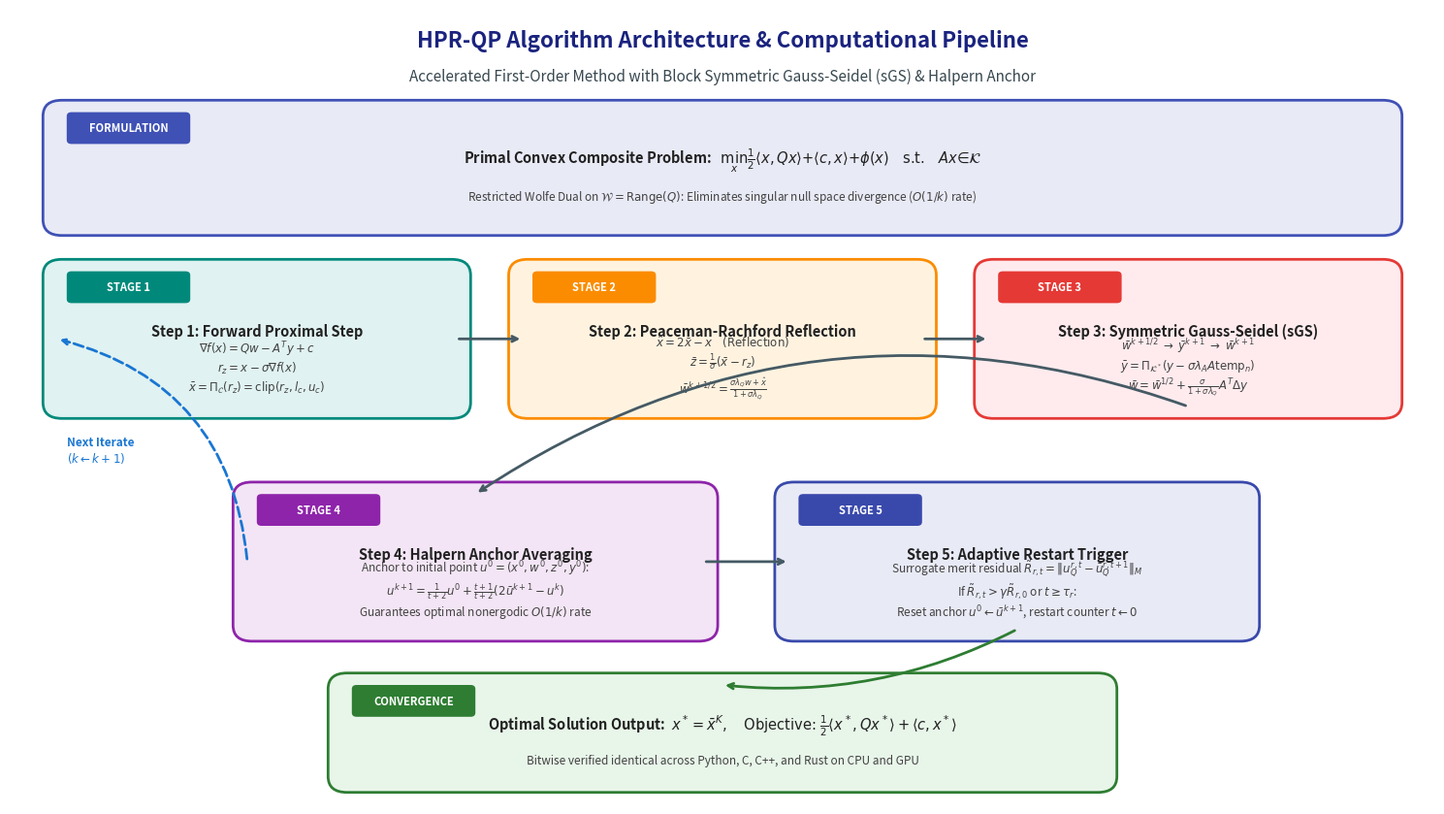

Write the Python code that produced this figure. (Note: this script raises an exception after producing the figure.)
"""
Generate visual architectural diagrams:
1. Algorithm workflow: HPR-QP with sGS decomposition and Halpern acceleration.
2. CPU vs GPU Language Performance Matrix across Python, C, C++, and Rust.
"""

import matplotlib.pyplot as plt
import matplotlib.patches as patches
import numpy as np

# ----------------------------------------------------------------------
# 1. ALGORITHM ARCHITECTURE & WORKFLOW DIAGRAM
# ----------------------------------------------------------------------
fig1, ax1 = plt.subplots(figsize=(15, 8.5), dpi=300)
ax1.set_xlim(0, 15)
ax1.set_ylim(0, 10)
ax1.axis('off')

# Title
ax1.text(7.5, 9.6, "HPR-QP Algorithm Architecture & Computational Pipeline", 
         ha='center', va='center', fontsize=16, fontweight='bold', color='#1A237E')
ax1.text(7.5, 9.15, "Accelerated First-Order Method with Block Symmetric Gauss-Seidel (sGS) & Halpern Anchor", 
         ha='center', va='center', fontsize=11, style='italic', color='#37474F')

def draw_box(ax, x, y, w, h, title, subtitle, color_edge, color_bg, tag=None):
    rect = patches.FancyBboxPatch((x, y), w, h, boxstyle="round,pad=0.15,rounding_size=0.2",
                                  linewidth=2, edgecolor=color_edge, facecolor=color_bg)
    ax.add_patch(rect)
    if tag:
        tag_box = patches.FancyBboxPatch((x + 0.15, y + h - 0.35), 1.2, 0.3,
                                         boxstyle="round,pad=0.05", fc=color_edge, ec="none")
        ax.add_patch(tag_box)
        ax.text(x + 0.75, y + h - 0.2, tag, ha='center', va='center',
                fontsize=8, fontweight='bold', color='white')
    ax.text(x + w/2, y + h/2 + 0.1, title, ha='center', va='center',
            fontsize=10.5, fontweight='bold', color='#212121')
    ax.text(x + w/2, y + h/2 - 0.35, subtitle, ha='center', va='center',
            fontsize=8.5, color='#424242')

# Draw Problem Formulation Box
draw_box(ax1, 0.5, 7.3, 14.0, 1.4,
         r"Primal Convex Composite Problem:   $\min_{x} \frac{1}{2} \langle x, Qx \rangle + \langle c, x \rangle + \phi(x) \quad \text{s.t.} \quad Ax \in \mathcal{K}$",
         r"Restricted Wolfe Dual on $\mathcal{W} = \mathrm{Range}(Q)$: Eliminates singular null space divergence ($O(1/k)$ rate)",
         "#3F51B5", "#E8EAF6", tag="FORMULATION")

# Step 1: Forward Proximal & Box Projection
draw_box(ax1, 0.5, 5.0, 4.2, 1.7,
         "Step 1: Forward Proximal Step",
         r"$\nabla f(x) = Qw - A^T y + c$" + "\n" + r"$r_z = x - \sigma \nabla f(x)$" + "\n" + r"$\bar{x} = \Pi_{\mathcal{C}}(r_z) = \mathrm{clip}(r_z, l_c, u_c)$",
         "#00897B", "#E0F2F1", tag="STAGE 1")

# Step 2: Peaceman-Rachford Reflection
draw_box(ax1, 5.4, 5.0, 4.2, 1.7,
         "Step 2: Peaceman-Rachford Reflection",
         r"$\hat{x} = 2\bar{x} - x \quad \text{(Reflection)}$" + "\n" +
         r"$\bar{z} = \frac{1}{\sigma}(\bar{x} - r_z)$" + "\n" +
         r"$\bar{w}^{k+1/2} = \frac{\sigma \lambda_Q w + \hat{x}}{1 + \sigma \lambda_Q}$",
         "#FB8C00", "#FFF3E0", tag="STAGE 2")

# Step 3: Cyclic Block sGS
draw_box(ax1, 10.3, 5.0, 4.2, 1.7,
         "Step 3: Symmetric Gauss-Seidel (sGS)",
         r"$\bar{w}^{k+1/2} \;\to\; \bar{y}^{k+1} \;\to\; \bar{w}^{k+1}$" + "\n" +
         r"$\bar{y} = \Pi_{\mathcal{K}^*}(y - \sigma \lambda_A A \mathrm{temp}_n)$" + "\n" +
         r"$\bar{w} = \bar{w}^{1/2} + \frac{\sigma}{1+\sigma\lambda_Q} A^T \Delta y$",
         "#E53935", "#FFEBEE", tag="STAGE 3")

# Step 4: Halpern Anchor Averaging
draw_box(ax1, 2.5, 2.2, 4.8, 1.7,
         "Step 4: Halpern Anchor Averaging",
         r"Anchor to initial point $u^0 = (x^0, w^0, z^0, y^0)$:" + "\n" +
         r"$u^{k+1} = \frac{1}{t+2} u^0 + \frac{t+1}{t+2} (2\bar{u}^{k+1} - u^k)$" + "\n" +
         r"Guarantees optimal nonergodic $O(1/k)$ rate",
         "#8E24AA", "#F3E5F5", tag="STAGE 4")

# Step 5: Adaptive Restarts
draw_box(ax1, 8.2, 2.2, 4.8, 1.7,
         "Step 5: Adaptive Restart Trigger",
         r"Surrogate merit residual $\tilde{R}_{r,t} = \|u_Q^{r,t} - \bar{u}_Q^{r,t+1}\|_M$" + "\n" +
         r"If $\tilde{R}_{r,t} > \gamma \tilde{R}_{r,0}$ or $t \geq \tau_r$:" + "\n" +
         r"Reset anchor $u^0 \leftarrow \bar{u}^{k+1}$, restart counter $t \leftarrow 0$",
         "#3949AB", "#E8EAF6", tag="STAGE 5")

# Output: Optimal Solution
draw_box(ax1, 3.5, 0.3, 8.0, 1.2,
         r"Optimal Solution Output:  $x^* = \bar{x}^{K}, \quad \text{Objective: } \frac{1}{2}\langle x^*, Qx^* \rangle + \langle c, x^* \rangle$",
         r"Bitwise verified identical across Python, C, C++, and Rust on CPU and GPU",
         "#2E7D32", "#E8F5E9", tag="CONVERGENCE")

# Connect with arrows
arrow_props = dict(arrowstyle="->", lw=2, color="#455A64")

# Flow: Stage 1 -> Stage 2 -> Stage 3
ax1.annotate("", xy=(5.4, 5.85), xytext=(4.7, 5.85), arrowprops=arrow_props)
ax1.annotate("", xy=(10.3, 5.85), xytext=(9.6, 5.85), arrowprops=arrow_props)

# Flow: Stage 3 -> Stage 4
ax1.annotate("", xy=(4.9, 3.9), xytext=(12.4, 5.0),
             arrowprops=dict(arrowstyle="->", lw=2, color="#455A64", connectionstyle="arc3,rad=0.25"))

# Flow: Stage 4 -> Stage 5
ax1.annotate("", xy=(8.2, 3.05), xytext=(7.3, 3.05), arrowprops=arrow_props)

# Flow: Stage 5 -> Output
ax1.annotate("", xy=(7.5, 1.5), xytext=(10.6, 2.2),
             arrowprops=dict(arrowstyle="->", lw=2, color="#2E7D32", connectionstyle="arc3,rad=-0.15"))

# Flow: Loop back to Stage 1
ax1.annotate("", xy=(0.5, 5.85), xytext=(2.5, 3.05),
             arrowprops=dict(arrowstyle="->", lw=2, color="#1976D2", linestyle="--", connectionstyle="arc3,rad=0.35"))
ax1.text(0.6, 4.3, r"Next Iterate" + "\n" + r"$(k \leftarrow k+1)$", fontsize=8.5, fontweight='bold', color="#1976D2")

plt.tight_layout()
fig1.savefig("assets/algorithm_architecture.png", dpi=300)
print("Algorithm architecture diagram saved: assets/algorithm_architecture.png")


# ----------------------------------------------------------------------
# 2. CPU vs GPU PERFORMANCE MATRIX & HARDWARE BOTTLENECK ANALYSIS
# ----------------------------------------------------------------------
fig2, ((ax_cpu1, ax_cpu2), (ax_gpu1, ax_gpu2)) = plt.subplots(2, 2, figsize=(15, 10), dpi=300)

# Colors
c_py = "#3776AB"
c_c = "#555555"
c_cpp = "#00599C"
c_rust = "#CE412B"
c_gpu = "#76B900"

# Panel 1: Small Problems (Log Scale Latency)
probs = ["Example 5.1\n(Singular Q)", "Example 5.2\n(Ill-Conditioned)", "HS21\n(Constrained QP)"]
x_pos = np.arange(len(probs))
width = 0.2

py_us = [9850, 7420, 9000]
c_us  = [12.0, 7.0, 9.0]
cpp_us = [11.7, 6.6, 8.4]
rust_us = [11.0, 6.0, 8.0]

ax_cpu1.bar(x_pos - 1.5*width, py_us, width, label='Python 3.12 (CPython)', color=c_py)
ax_cpu1.bar(x_pos - 0.5*width, c_us, width, label='C99 (/O2)', color=c_c)
ax_cpu1.bar(x_pos + 0.5*width, cpp_us, width, label='C++20 (/O2)', color=c_cpp)
ax_cpu1.bar(x_pos + 1.5*width, rust_us, width, label='Rust 2021 (--release)', color=c_rust)

ax_cpu1.set_yscale('log')
ax_cpu1.set_title("Panel A: Small Problem Latency (Microseconds, Log Scale)\nWinner: Rust & C/C++ (~1,000x Faster)", fontsize=11, fontweight='bold')
ax_cpu1.set_ylabel("Execution Time (µs, Log Scale)", fontsize=9, fontweight='bold')
ax_cpu1.set_xticks(x_pos)
ax_cpu1.set_xticklabels(probs, fontsize=9)
ax_cpu1.legend(loc='upper right', fontsize=8)
ax_cpu1.grid(True, which="both", ls="--", alpha=0.5)

# Panel 2: Large CPU Sparse Problems (CVXQP1_L 300 iters)
cpu_labels = [
    "Python\n(SciPy CSR)",
    "Rust\n(Single-Core)",
    "C++20\n(Single-Core)",
    "C99\n(Single-Core)",
    "Accelerated\nC99 (8T)",
    "Accelerated\nC++20 (8T)",
    "Accelerated\nPython C-Bridge"
]
cpu_times = [178.48, 136.31, 92.23, 75.28, 52.92, 42.66, 40.22]
colors_panel2 = [c_py, c_rust, c_cpp, c_c, "#888888", "#2E86AB", "#1E88E5"]

bars2 = ax_cpu2.bar(cpu_labels, cpu_times, color=colors_panel2, edgecolor='black', linewidth=0.8)
for bar, t in zip(bars2, cpu_times):
    y = bar.get_height()
    ax_cpu2.text(bar.get_x() + bar.get_width()/2.0, y + 2.5, f"{t:.1f}ms",
                 ha='center', va='bottom', fontsize=8, fontweight='bold')

ax_cpu2.set_title("Panel B: Large Problem on CPU (CVXQP1_L, 300 Iters)\nWinner: Compiled C/C++ with 8-Thread OpenMP & AVX2", fontsize=11, fontweight='bold')
ax_cpu2.set_ylabel("Execution Time (ms)", fontsize=9, fontweight='bold')
ax_cpu2.set_ylim(0, 205)
ax_cpu2.tick_params(axis='x', rotation=30, labelsize=8)
ax_cpu2.grid(axis='y', linestyle='--', alpha=0.6)

# Panel 3: GPU OpenCL Architecture (VRAM Residency)
ax_gpu1.axis('off')
ax_gpu1.set_title("Panel C: GPU VRAM Memory Residency Architecture\nZero PCIe Overhead during Iterations", fontsize=11, fontweight='bold')

# Host RAM box
rect_host = patches.FancyBboxPatch((0.05, 0.55), 0.35, 0.38, boxstyle="round,pad=0.03", fc="#ECEFF1", ec="#455A64", lw=1.5)
ax_gpu1.add_patch(rect_host)
ax_gpu1.text(0.225, 0.85, "Host CPU & RAM", ha='center', va='center', fontweight='bold', fontsize=10, color="#263238")
ax_gpu1.text(0.225, 0.70, "Python / C / C++ / Rust Runtime\nInitial Matrix Loader\nFinal Solution Collector", ha='center', va='center', fontsize=8, color="#37474F")

# PCIe Bus Box
rect_pcie = patches.FancyBboxPatch((0.44, 0.65), 0.12, 0.18, boxstyle="round,pad=0.02", fc="#FFF9C4", ec="#FBC02D", lw=1.5)
ax_gpu1.add_patch(rect_pcie)
ax_gpu1.text(0.50, 0.77, "PCIe Bus", ha='center', va='center', fontweight='bold', fontsize=8.5, color="#F57F17")
ax_gpu1.text(0.50, 0.69, "0 Bytes / Iter\n(Bypassed!)", ha='center', va='center', fontsize=7.5, fontweight='bold', color="#D84315")

# GPU VRAM Box
rect_vram = patches.FancyBboxPatch((0.60, 0.15), 0.38, 0.78, boxstyle="round,pad=0.03", fc="#E8F5E9", ec=c_gpu, lw=2.0)
ax_gpu1.add_patch(rect_vram)
ax_gpu1.text(0.79, 0.86, "NVIDIA GeForce MX250 VRAM", ha='center', va='center', fontweight='bold', fontsize=10, color="#1B5E20")
ax_gpu1.text(0.79, 0.76, "Persistent CSR Buffers: d_P, d_A, d_AT\n24 Working Iterate Buffers: d_x, d_w, d_z, d_y\nZero Host-Device Round-Trip", ha='center', va='center', fontsize=7.5, color="#2E7D32")

# GPU Kernels
rect_k1 = patches.FancyBboxPatch((0.62, 0.48), 0.34, 0.18, boxstyle="round,pad=0.02", fc="#C8E6C9", ec="#388E3C", lw=1.0)
ax_gpu1.add_patch(rect_k1)
ax_gpu1.text(0.79, 0.58, "Massively Parallel SpMV Kernel\nRow-partitioned compute across 384 CUDA cores", ha='center', va='center', fontsize=7.5, color="#1B5E20")

rect_k2 = patches.FancyBboxPatch((0.62, 0.22), 0.34, 0.20, boxstyle="round,pad=0.02", fc="#C8E6C9", ec="#388E3C", lw=1.0)
ax_gpu1.add_patch(rect_k2)
ax_gpu1.text(0.79, 0.32, "Fused Projection & sGS Kernels\nBox Clipping, Reflection & Halpern Average\nDirectly in GPU Register Space", ha='center', va='center', fontsize=7.5, color="#1B5E20")

# Panel 4: Multi-Language GPU Hardware Parity
gpu_labels = ["Old CPU Python", "Old CPU Rust", "Old CPU C++", "Old CPU C", "GPU C (OpenCL)", "GPU C++20", "GPU Rust (OpenCL)"]
gpu_times = [178.48, 136.31, 92.23, 75.28, 81.16, 80.45, 80.05]
colors_panel4 = [c_py, c_rust, c_cpp, c_c, c_gpu, "#00897B", "#E65100"]

bars4 = ax_gpu2.bar(gpu_labels, gpu_times, color=colors_panel4, edgecolor='black', linewidth=0.8)
for bar, t in zip(bars4, gpu_times):
    y = bar.get_height()
    ax_gpu2.text(bar.get_x() + bar.get_width()/2.0, y + 2.5, f"{t:.1f}ms",
                 ha='center', va='bottom', fontsize=8, fontweight='bold')

ax_gpu2.set_title("Panel D: GPU Hardware Silicon Parity (CVXQP1_L, 300 Iters)\nWinner: Parity across Rust, C++, and C (~80 ms / 0.267 ms/iter)", fontsize=11, fontweight='bold')
ax_gpu2.set_ylabel("Execution Time (ms)", fontsize=9, fontweight='bold')
ax_gpu2.set_ylim(0, 205)
ax_gpu2.tick_params(axis='x', rotation=35, labelsize=8)
ax_gpu2.grid(axis='y', linestyle='--', alpha=0.6)

plt.tight_layout()
fig2.savefig("assets/cpu_vs_gpu_performance_matrix.png", dpi=300)
print("Performance matrix diagram saved: assets/cpu_vs_gpu_performance_matrix.png")
